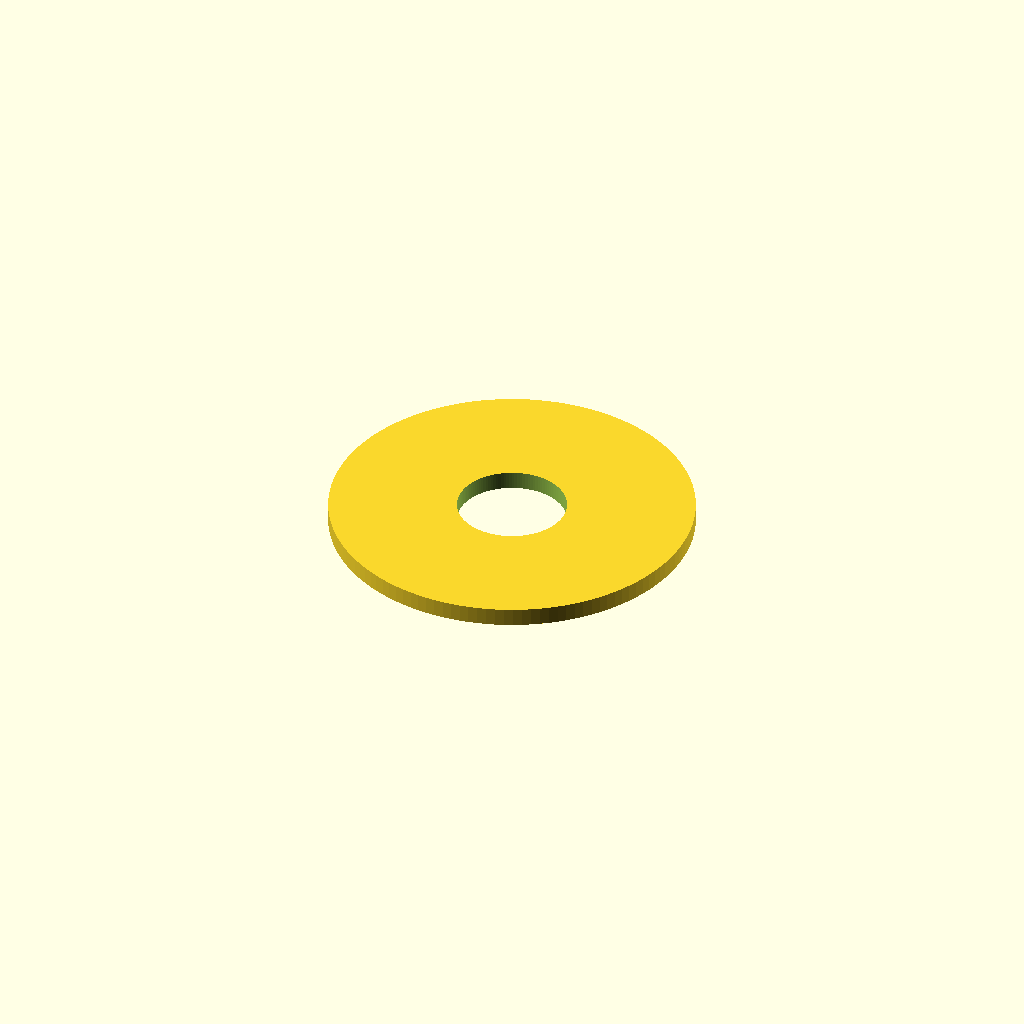
Cell 1 — every parameter at its default value.
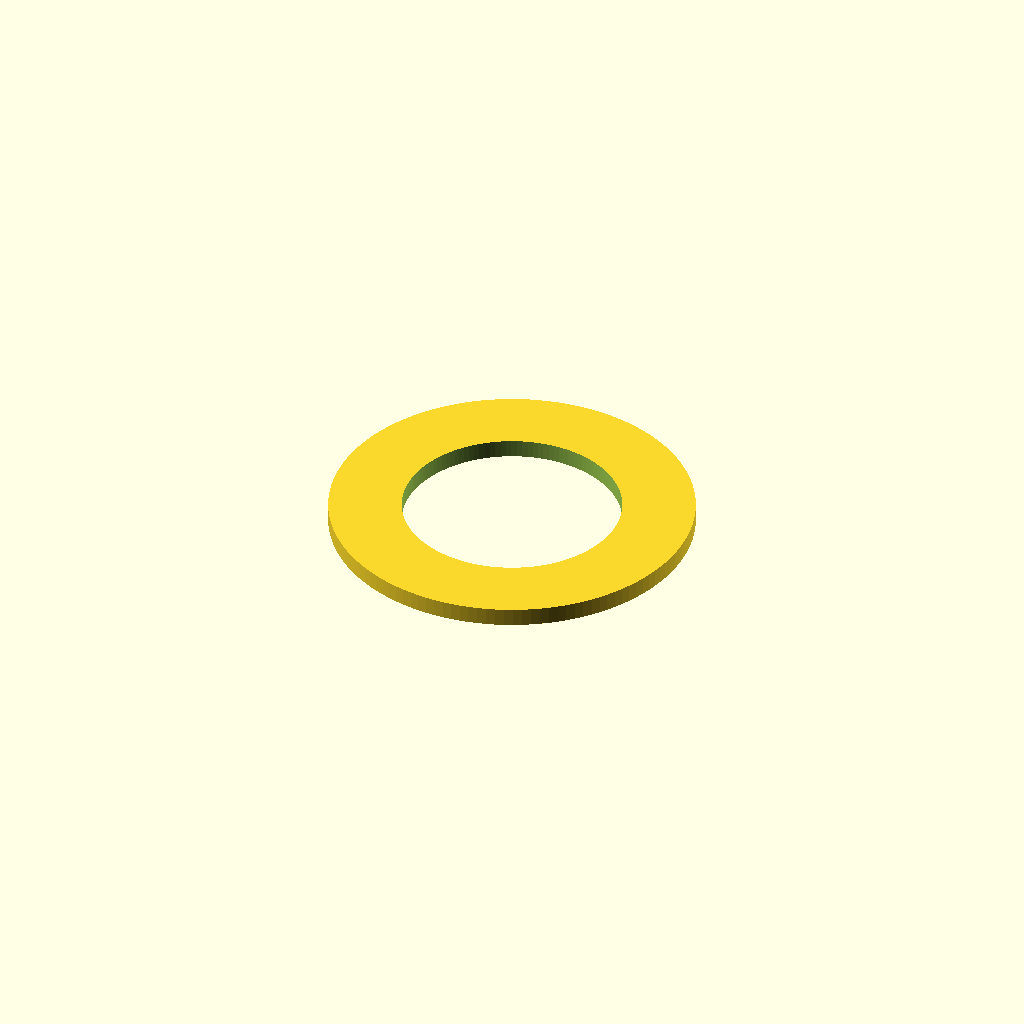
Cell 2 — hole_radius set to 12, the other parameters unchanged.
All cells are drawn from one camera (rotation 55°, 0°, 25°, orthographic, colour scheme Cornfield), so only the parameter changes between them.
The OpenSCAD source (tests/internal_cases/visibility_ring_case/benchmark_ring_case_assembly/scad/top_cap_with_hole_r6.00.scad):
include <common_params.scad>;

hole_radius = 6.000000;

translate([0, 0, cylinder_height])
difference() {
    cylinder(h = cap_thickness, r = cylinder_radius);
    translate([0, 0, -0.1])
        cylinder(h = cap_thickness + 0.2, r = hole_radius);
}
Customizer parameters (derived from the source; name, type, default, range or options):
hole_radius: number, default 6
